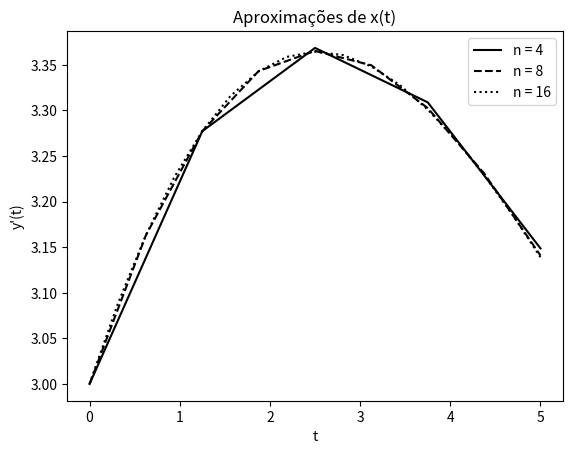
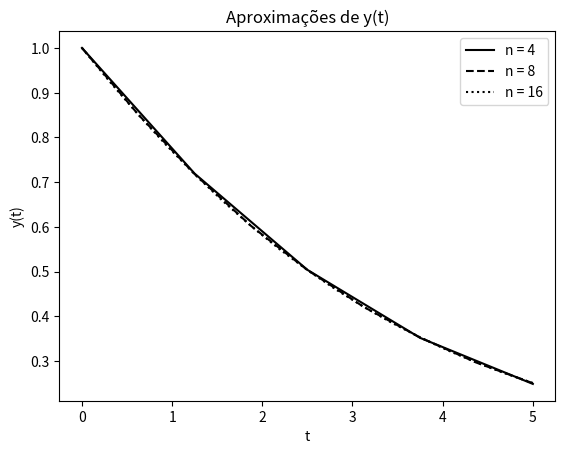

Python code for these plots, in order:
from decimal import Decimal
import math
import matplotlib.pyplot as plt
import numpy as np

# a equação a ser resolvida é a de Lotka-Volterra
# x' = -x.m + x.y.b
# y' = y.r - a.y.x
#
# H(0) = 3; P(0) = 1
#
# a solução será avaliada  o intervalo de 0 a 5

class ImplicitTrapeziumXY():

    def f(self, t, y):
        a = 0.1
        b = 0.2
        r = 0.05
        m = 0.1
        return np.array([-y[0]*m + y[0]*y[1]*b,
                         y[1]*r - a*y[1]*y[0]])

    def SAM(self, t, dt, y):
        diff = 10
        i = 0
        root = y + (dt/2) * (self.f(t, y) + self.f(t + dt, y))
        #root = y + dt * self.f(t + dt, y)
        while i < 20 and diff > 0.0001:
            prev_root = root
            root = y + (dt/2) * (self.f(t, y) + self.f(t + dt, root))
            #root = y + dt * self.f(t + dt, root)
            diff = np.linalg.norm(root - prev_root)
            i += 1
        return root

    def formatNumber(self, n):
        if n == -1:
            return "----------"
        return str("{:.5E}".format(Decimal(n)))

    def calculate_points(self, y0, t0, tf, ini_n, end_n, r):
        iteration = 0
        n = np.zeros((int(math.log(end_n/ini_n, r)) + 1))
        dt = np.zeros((int(math.log(end_n/ini_n, r)) + 1))
        error = np.zeros((int(math.log(end_n/ini_n, r)) + 1))
        p = np.zeros((int(math.log(end_n/ini_n, r)) + 1))
        final_y = np.zeros((int(math.log(end_n/ini_n, r)) + 1, 2))

        iter_n = ini_n
        iter_dt = (tf - t0)/iter_n

        while iter_n <= end_n:
            y = np.zeros((iter_n + 1, 2))
            t = np.zeros((iter_n + 1,))
            y[0] = y0
            t[0] = t0
            index = 1

            while index <= iter_n:
                t[index] = t[index - 1] + iter_dt
                y[index] = self.SAM(t[index - 1], iter_dt, y[index - 1])
                index += 1

            n[iteration] = iter_n
            dt[iteration] = iter_dt
            final_y[iteration] = y[-1]

            if iteration > 0:
                error[iteration] = abs(np.linalg.norm(final_y[iteration - 1]) -
                                   np.linalg.norm(final_y[iteration]))/3
            else:
                error[iteration] = -1

            iteration += 1

            if iter_n <= 16:
                linestyle = ''
                if iter_n == 4:
                    linestyle = 'solid'
                elif iter_n == 8:
                    linestyle = 'dashed'
                else:
                    linestyle = 'dotted'

                plt.figure(0)
                plt.xlabel('t')
                plt.ylabel("y'(t)")
                plt.title("Aproximações de x(t)")

                plt.plot(t, y[:, 0], linestyle=linestyle, color='k',
                         label = 'n = ' + str(iter_n))

                plt.figure(1)
                plt.xlabel('t')
                plt.ylabel("y(t)")
                plt.title('Aproximações de y(t)')

                plt.plot(t, y[:, 1], linestyle=linestyle, color='k',
                         label = 'n = ' + str(iter_n))
            iter_n *= r
            iter_dt /= r

        for i in range(0, len(n) - 1):
            if i > 1:
                p[i] = math.log(float(error[i])/float(error[i+1]), r)
            else:
                p[i] = -1

        for i in range(0, len(n) - 1):
            print(str(n[i]) + " & " + self.formatNumber(dt[i]) + " & " +
                  self.formatNumber(error[i]) + " & " +  self.formatNumber(p[i]) +
                  " \\\\" + "\n")

        plt.figure(0)
        plt.legend(loc='best')
        plt.figure(1)
        plt.legend(loc='best')
        plt.show()

a = ImplicitTrapeziumXY()

a.calculate_points([3, 1], 0, 5, 4, 16384 * 2, 2)
